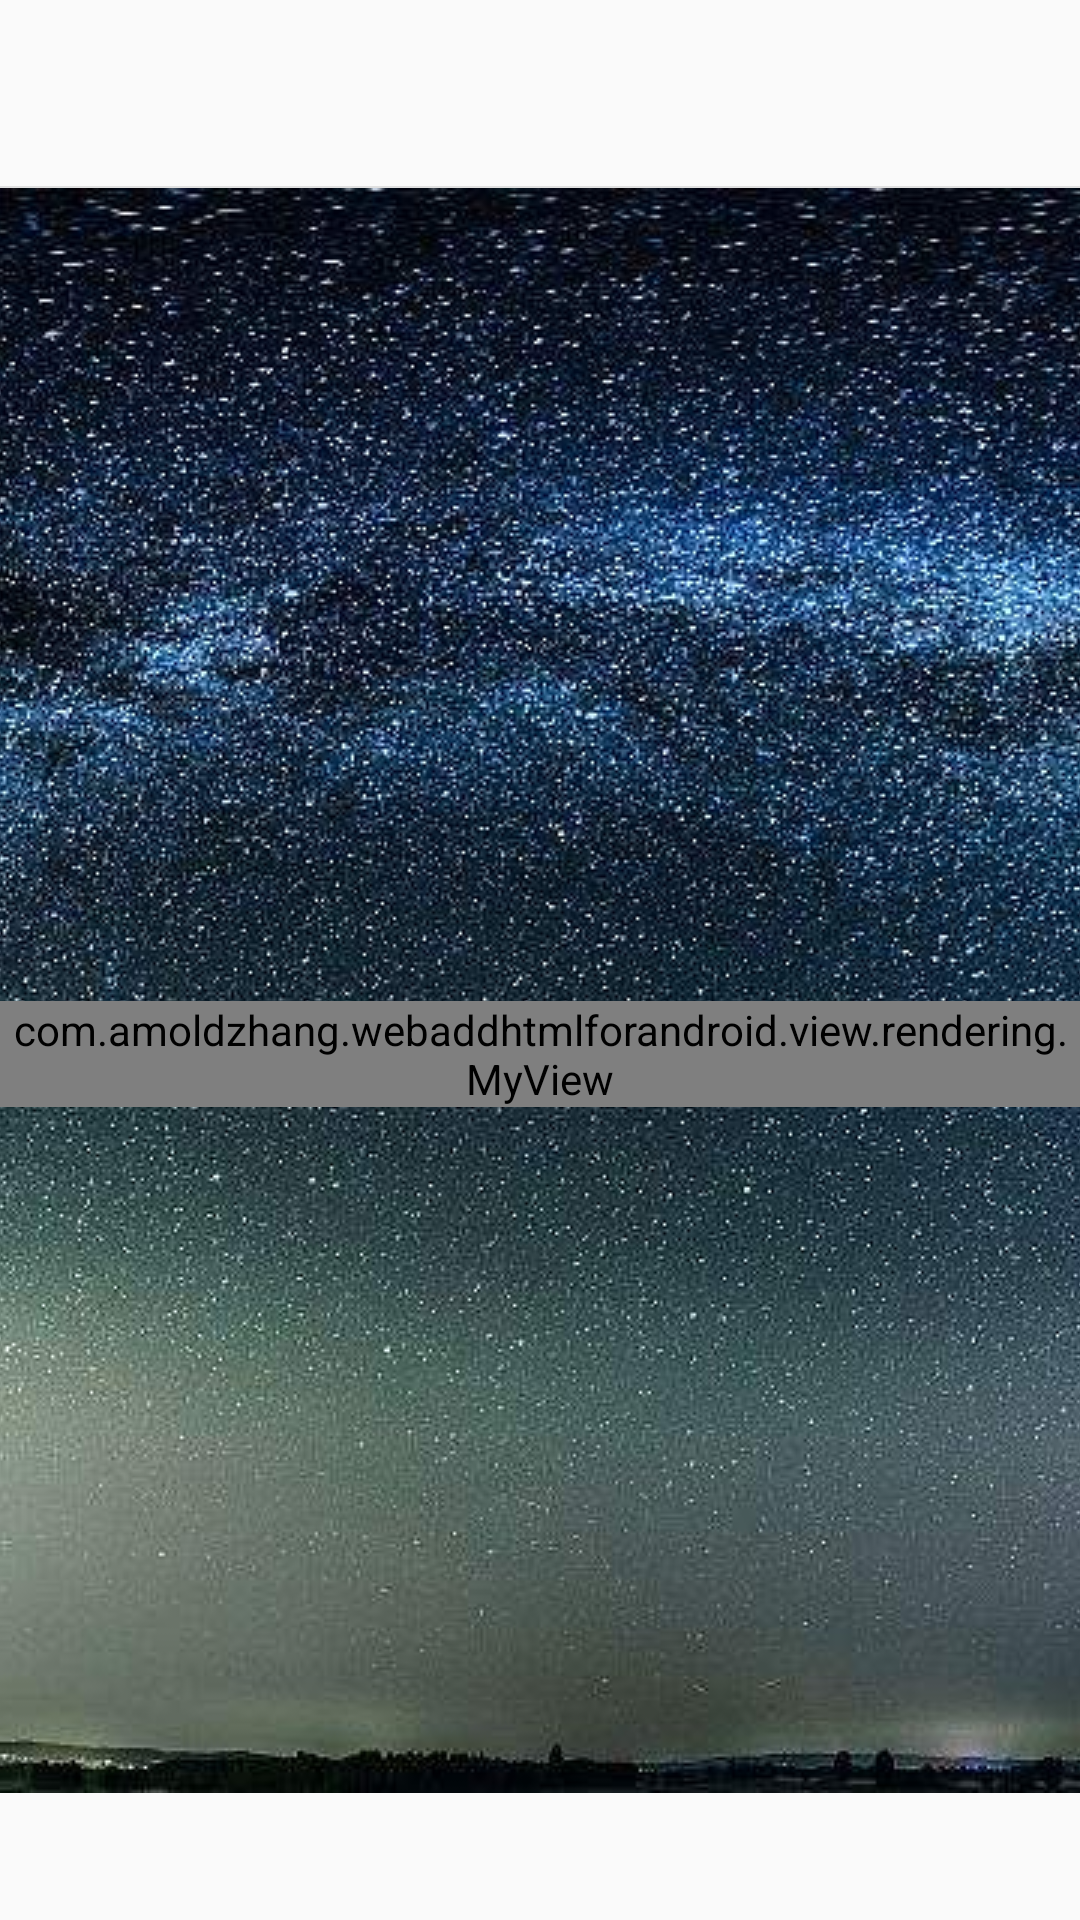

The Android layout XML behind this screen, and the referenced resources:
<!-- AndroidManifest.xml: application theme AppTheme -->
<!-- res/layout/activity_custom_image_rendering.xml -->
<?xml version="1.0" encoding="utf-8"?>
<LinearLayout xmlns:android="http://schemas.android.com/apk/res/android"
    android:layout_width="match_parent"
    android:layout_height="match_parent"
    android:orientation="vertical">

    <include layout="@layout/include_main_heald_layout" android:id="@+id/heald_bar"/>

    <FrameLayout
        android:layout_width="match_parent"
        android:layout_height="match_parent">

        <ImageView
            android:scaleType="centerCrop"
            android:src="@mipmap/timg"
            android:layout_width="wrap_content"
            android:layout_height="wrap_content" />

        <com.amoldzhang.webaddhtmlforandroid.view.rendering.MyView
            android:layout_gravity="center"
            android:layout_width="wrap_content"
            android:layout_height="wrap_content" />


    </FrameLayout>



</LinearLayout>
<!-- res/layout/include_main_heald_layout.xml (included above) -->
<?xml version="1.0" encoding="utf-8"?>
<LinearLayout
    xmlns:android="http://schemas.android.com/apk/res/android"
    android:layout_width="match_parent"
    android:layout_height="wrap_content"
    android:orientation="vertical">

    <View
        android:id="@+id/status_view"
        android:layout_width="match_parent"
        android:layout_height="12dp"/>

    <RelativeLayout
        android:padding="5dp"
        android:layout_width="match_parent"
        android:layout_height="50dp">

        <TextView
            android:layout_marginLeft="10dp"
            android:textColor="@color/app_title_text_color"
            android:gravity="center_vertical"
            android:id="@+id/left_back"
            android:layout_width="30dp"
            android:drawableLeft="@drawable/btn_back"
            android:layout_height="match_parent" />

        <TextView
            android:id="@+id/title"
            android:layout_width="wrap_content"
            android:layout_height="match_parent"
            android:layout_centerHorizontal="true"
            android:layout_centerVertical="true"
            android:gravity="center_vertical"
            android:textSize="18sp"
            android:textColor="@color/app_title_text_color"/>

        <TextView
            android:visibility="gone"
            android:layout_width="30dp"
            android:layout_height="match_parent"
            android:layout_alignParentRight="true" />
    </RelativeLayout>

    <View
        android:background="@color/line_color"
        android:layout_width="match_parent"
        android:layout_height="2px"/>

</LinearLayout>
<!-- resources referenced by this layout -->
<resources>
  <color name="app_title_text_color">#1e7aea</color>
  <color name="line_color">#e0e0e0</color>
  <!-- drawable btn_back (drawable) -->
  <?xml version="1.0" encoding="utf-8"?>
  <selector xmlns:android="http://schemas.android.com/apk/res/android">
      <item android:state_checked="false" android:drawable="@mipmap/btn_back_pressed" />
      <item android:state_checked="true" android:drawable="@mipmap/btn_back_normal" />
  </selector>
  <!-- mipmap timg: jpg bitmap (mipmap-mdpi, 182866 bytes) -->
  <style name="AppTheme" parent="Theme.AppCompat.Light.DarkActionBar">
          
          <item name="colorPrimary">@color/colorPrimary</item>
          <item name="colorPrimaryDark">@color/colorPrimaryDark</item>
          <item name="colorAccent">@color/colorAccent</item>
      </style>
  <color name="colorPrimary">#3F51B5</color>
  <color name="colorPrimaryDark">#303F9F</color>
  <color name="colorAccent">#FF4081</color>
</resources>
